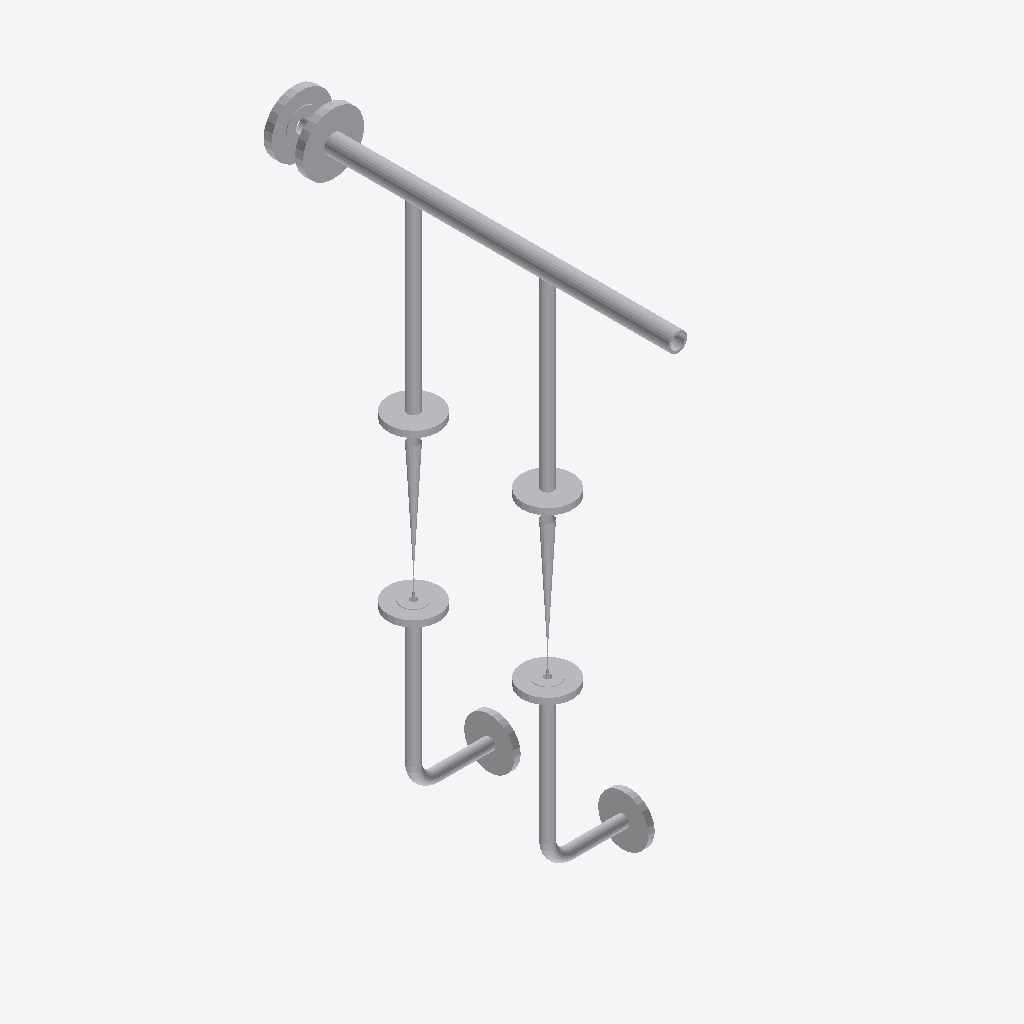
Isometric view of an IFC building model (IFC-SPF (STEP), schema IFC2X3, length unit millimetre), seen from the south-west, elements coloured by IFC class (only those large enough to see are counted): 23 other elements (light grey).
Extent 0.2 m × 0.7 m × 1.0 m (x, y, z). Elements (25): 11 IfcFlowSegment, 10 IfcFlowController, 4 IfcFlowFitting.

HEADER;
FILE_DESCRIPTION(('ViewDefinition [CoordinationView]'),'2;1');
FILE_NAME('/home/giovanni/IdeaProjects/ifc/ifc-out/sk/05ML1200003102AV.ifc','2020-10-06T17:07:54',(''),('Antea'),'IFC.JAVA 0.0.1-SNAPSHOT','Antea IFC Export 0.0.1-SNAPSHOT','');
FILE_SCHEMA(('IFC2X3'));
ENDSEC;
DATA;
#15=IFCPROJECT('16WUWgX9X2Re5KYfq5kcyB',#6,'05-ML-120-0-003-1"-02A-V',$,$,$,$,(#9),#14);
#16=IFCSITE('1bysKA3in8WwI3blQlkFY_',#6,$,$,$,$,$,$,.COMPLEX.,$,$,$,$,$);
#179=IFCFLOWSEGMENT('0k0g30krL798WcLTh4C$7o',#6,'Shell','{?  "CATEGORY" : "TUBTUBI",?  "ADESCR" : "Derivazione",?  "NCOR_ALLOW" : 3,?  "NDIAMETRO" : 33.4,?  "ASCHEDULE" : "80",?  "ITIPO_STD" : "0-ANSI",?  "ITIPO_FAMSPEC" : "",?  "AGRUPPO_SCH" : "02A",?  "NS',$,#171,#178,$);
#62=IFCFLOWCONTROLLER('1UXjX2SRD4ERSLmTmB3LPE',#6,'Nozzle','{?  "CATEGORY" : "TUBFLANGE",?  "ADESCR" : "FL5293038",?  "NCOR_ALLOW" : 3,?  "NDIAMETRO" : 33.4,?  "ITIPO_TENUTA" : "0-TFG_NONE",?  "ASCHEDULE" : "80",?  "ACLASS" : "150",?  "ITIPO_STD" : "0-ANSI",? ',$,#50,#61,$);
#233=IFCFLOWSEGMENT('2GN0X80_L1vfOndFe8fo2Y',#6,'Shell','{?  "CATEGORY" : "TUBTUBI",?  "ADESCR" : "Derivazione",?  "NCOR_ALLOW" : 3,?  "NDIAMETRO" : 21.34,?  "ASCHEDULE" : "160",?  "ITIPO_STD" : "0-ANSI",?  "ITIPO_FAMSPEC" : "",?  "AGRUPPO_SCH" : "02A",?  "',$,#232,#112,$);
#113=IFCFLOWSEGMENT('3mMxW_A6b7Del6bRy0MSuS',#6,'Shell','{?  "CATEGORY" : "TUBTUBI",?  "ADESCR" : "TB5293119",?  "NCOR_ALLOW" : 3,?  "NDIAMETRO" : 21.34,?  "ASCHEDULE" : "160",?  "ITIPO_STD" : "0-ANSI",?  "ITIPO_FAMSPEC" : "",?  "AGRUPPO_SCH" : "02A",?  "NS',$,#105,#112,$);
#229=IFCFLOWCONTROLLER('21IjR2K4v8$8X387Qdb9ZI',#6,'Nozzle','{?  "CATEGORY" : "TUBFLANGE",?  "ADESCR" : "FL5293039",?  "NCOR_ALLOW" : 3,?  "NDIAMETRO" : 33.4,?  "ITIPO_TENUTA" : "0-TFG_NONE",?  "ASCHEDULE" : "80",?  "ACLASS" : "150",?  "ITIPO_STD" : "0-ANSI",? ',$,#228,#61,$);
#187=IFCFLOWSEGMENT('2AGnZa6bH5ve1lIxniJ4Kb',#6,'Shell','{?  "CATEGORY" : "TUBTUBI",?  "ADESCR" : "Derivazione",?  "NCOR_ALLOW" : 3,?  "NDIAMETRO" : 33.4,?  "ASCHEDULE" : "80",?  "ITIPO_STD" : "0-ANSI",?  "ITIPO_FAMSPEC" : "",?  "AGRUPPO_SCH" : "02A",?  "NS',$,#158,#186,$);
#190=IFCFLOWCONTROLLER('1B_N67Jun6bQpTl22jgDPc',#6,'Nozzle','{?  "CATEGORY" : "TUBFLANGE",?  "ADESCR" : "New",?  "NCOR_ALLOW" : 3,?  "NDIAMETRO" : 21.34,?  "ITIPO_TENUTA" : "0-TFG_NONE",?  "ASCHEDULE" : "160",?  "ACLASS" : "150",?  "ITIPO_STD" : "0-ANSI",?  "IT',$,#189,#77,$);
#221=IFCFLOWCONTROLLER('18A7CQJvbFMv$__TmGVot$',#6,'Nozzle','{?  "CATEGORY" : "TUBFLANGE",?  "ADESCR" : "FL5293077",?  "NCOR_ALLOW" : 3,?  "NDIAMETRO" : 21.34,?  "ITIPO_TENUTA" : "0-TFG_NONE",?  "ASCHEDULE" : "160",?  "ACLASS" : "150",?  "ITIPO_STD" : "0-ANSI",',$,#220,#77,$);
#78=IFCFLOWCONTROLLER('11mOsSIiT5sADd3y3wHZC2',#6,'Nozzle','{?  "CATEGORY" : "TUBFLANGE",?  "ADESCR" : "New",?  "NCOR_ALLOW" : 3,?  "NDIAMETRO" : 21.34,?  "ITIPO_TENUTA" : "0-TFG_NONE",?  "ASCHEDULE" : "160",?  "ACLASS" : "150",?  "ITIPO_STD" : "0-ANSI",?  "IT',$,#69,#77,$);
#225=IFCFLOWCONTROLLER('2MQ$sk6nzDuxJzIoFLgWFD',#6,'Nozzle','{?  "CATEGORY" : "TUBFLANGE",?  "ADESCR" : "FL5293085",?  "NCOR_ALLOW" : 3,?  "NDIAMETRO" : 21.34,?  "ITIPO_TENUTA" : "0-TFG_NONE",?  "ASCHEDULE" : "160",?  "ACLASS" : "150",?  "ITIPO_STD" : "0-ANSI",',$,#224,#77,$);
#218=IFCFLOWCONTROLLER('3Vpaz4Zj97U9e0BF6zv50Q',#6,'Nozzle','{?  "CATEGORY" : "TUBFLANGE",?  "ADESCR" : "FL5293075",?  "NCOR_ALLOW" : 3,?  "NDIAMETRO" : 21.34,?  "ITIPO_TENUTA" : "0-TFG_NONE",?  "ASCHEDULE" : "160",?  "ACLASS" : "150",?  "ITIPO_STD" : "0-ANSI",',$,#217,#77,$);
#214=IFCFLOWCONTROLLER('15UU_EISn9s9f1e_5OKNwC',#6,'Nozzle','{?  "CATEGORY" : "TUBFLANGE",?  "ADESCR" : "New",?  "NCOR_ALLOW" : 3,?  "NDIAMETRO" : 21.34,?  "ITIPO_TENUTA" : "0-TFG_NONE",?  "ASCHEDULE" : "160",?  "ACLASS" : "150",?  "ITIPO_STD" : "0-ANSI",?  "IT',$,#213,#77,$);
#36=IFCFLOWSEGMENT('0MHvWU1513QPT2zFuxVlCQ',#6,'Shell','{?  "CATEGORY" : "TUBTUBI",?  "ADESCR" : "FL5293077",?  "NCOR_ALLOW" : 3,?  "NDIAMETRO" : 21.34,?  "ASCHEDULE" : "160",?  "ITIPO_STD" : "0-ANSI",?  "ITIPO_FAMSPEC" : "",?  "AGRUPPO_SCH" : "02A",?  "NS',$,#22,#35,$);
#66=IFCFLOWSEGMENT('27zoOauhH9Fvm3woMkrzQ4',#6,'Shell','{?  "CATEGORY" : "TUBTUBI",?  "ADESCR" : "TB5293123",?  "NCOR_ALLOW" : 3,?  "NDIAMETRO" : 21.34,?  "ASCHEDULE" : "160",?  "ITIPO_STD" : "0-ANSI",?  "ITIPO_FAMSPEC" : "",?  "AGRUPPO_SCH" : "02A",?  "NS',$,#65,#35,$);
#126=IFCFLOWSEGMENT('3dXFQmVJDCX9J2nlLJZg2F',#6,'Shell','{?  "CATEGORY" : "TUBTUBI",?  "ADESCR" : "Derivazione",?  "NCOR_ALLOW" : 3,?  "NDIAMETRO" : 33.4,?  "ASCHEDULE" : "80",?  "ITIPO_STD" : "0-ANSI",?  "ITIPO_FAMSPEC" : "",?  "AGRUPPO_SCH" : "02A",?  "NS',$,#116,#125,$);
#102=IFCFLOWFITTING('2r0ojkAhv3wgOP7VYLEm11',#6,'Tee','{?  "CATEGORY" : "TUBDIRAME",?  "ADESCR" : "Derivazione",?  "NDIAMETRO1" : 33.4,?  "NCOR_ALLOW" : 3,?  "ASCHEDULE" : "80",?  "ITIPO_STD" : "0-ANSI",?  "ITIPO_FAMSPEC" : "",?  "AGRUPPO_SCH" : "02A",?  ',$,#82,#101,$);
#168=IFCFLOWFITTING('0SIMq_dhDDEAL9m5TmjDFG',#6,'Tee','{?  "CATEGORY" : "TUBDIRAME",?  "ADESCR" : "Derivazione",?  "NDIAMETRO1" : 33.4,?  "NCOR_ALLOW" : 3,?  "ASCHEDULE" : "80",?  "ITIPO_STD" : "0-ANSI",?  "ITIPO_FAMSPEC" : "",?  "AGRUPPO_SCH" : "02A",?  ',$,#167,#101,$);
#209=IFCFLOWCONTROLLER('3yhGwQ$vr0ie_KHPl$3azl',#6,'Valve','{?  "CATEGORY" : "TUBVALVOLE",?  "ADESCR" : "VL5293076",?  "IACCESSO" : "0-Sconoscuito",?  "NDIAMETRO" : 21.34,?  "ITIPO_VALVOLA" : "1-VALVE_STD",?  "ITIPO_COLL" : "0-COLL_FLANGIATO",?  "IOVOLANTINO" ',$,#208,#154,$);
#155=IFCFLOWCONTROLLER('2QC99668rA5gadgw0sGUBj',#6,'Valve','{?  "CATEGORY" : "TUBVALVOLE",?  "ADESCR" : "VL5293076",?  "IACCESSO" : "0-Sconoscuito",?  "NDIAMETRO" : 21.34,?  "ITIPO_VALVOLA" : "1-VALVE_STD",?  "ITIPO_COLL" : "0-COLL_FLANGIATO",?  "IOVOLANTINO" ',$,#133,#154,$);
#205=IFCFLOWSEGMENT('0F9yIACJ106QtUeMr1E46J',#6,'Shell','{?  "CATEGORY" : "TUBTUBI",?  "ADESCR" : "TB5293084",?  "NCOR_ALLOW" : 3,?  "NDIAMETRO" : 21.34,?  "ASCHEDULE" : "160",?  "ITIPO_STD" : "0-ANSI",?  "ITIPO_FAMSPEC" : "",?  "AGRUPPO_SCH" : "02A",?  "NS',$,#204,#200,$);
#201=IFCFLOWSEGMENT('3PeE5Iu1D8KxXBAnlFPnRd',#6,'Shell','{?  "CATEGORY" : "TUBTUBI",?  "ADESCR" : "TB5293125",?  "NCOR_ALLOW" : 3,?  "NDIAMETRO" : 21.34,?  "ASCHEDULE" : "160",?  "ITIPO_STD" : "0-ANSI",?  "ITIPO_FAMSPEC" : "",?  "AGRUPPO_SCH" : "02A",?  "NS',$,#193,#200,$);
#47=IFCFLOWFITTING('1Qnah9xpH55BAOj7lsEwNq',#6,'Curve','{?  "CATEGORY" : "TUBCURVE",?  "ADESCR" : "New",?  "NANGOLO" : 90,?  "NCOR_ALLOW" : 3,?  "NDIAMETRO" : 21.34,?  "ASCHEDULE" : "160",?  "ITIPO_STD" : "0-ANSI",?  "ITIPO_FAMSPEC" : "",?  "AGRUPPO_SCH" :',$,#39,#46,$);
#130=IFCFLOWFITTING('1icusQKoLA7RDX$iBkrPMa',#6,'Curve','{?  "CATEGORY" : "TUBCURVE",?  "ADESCR" : "CU5293083",?  "NANGOLO" : 90,?  "NCOR_ALLOW" : 3,?  "NDIAMETRO" : 21.34,?  "ASCHEDULE" : "160",?  "ITIPO_STD" : "0-ANSI",?  "ITIPO_FAMSPEC" : "",?  "AGRUPPO_',$,#129,#46,$);
ENDSEC;
